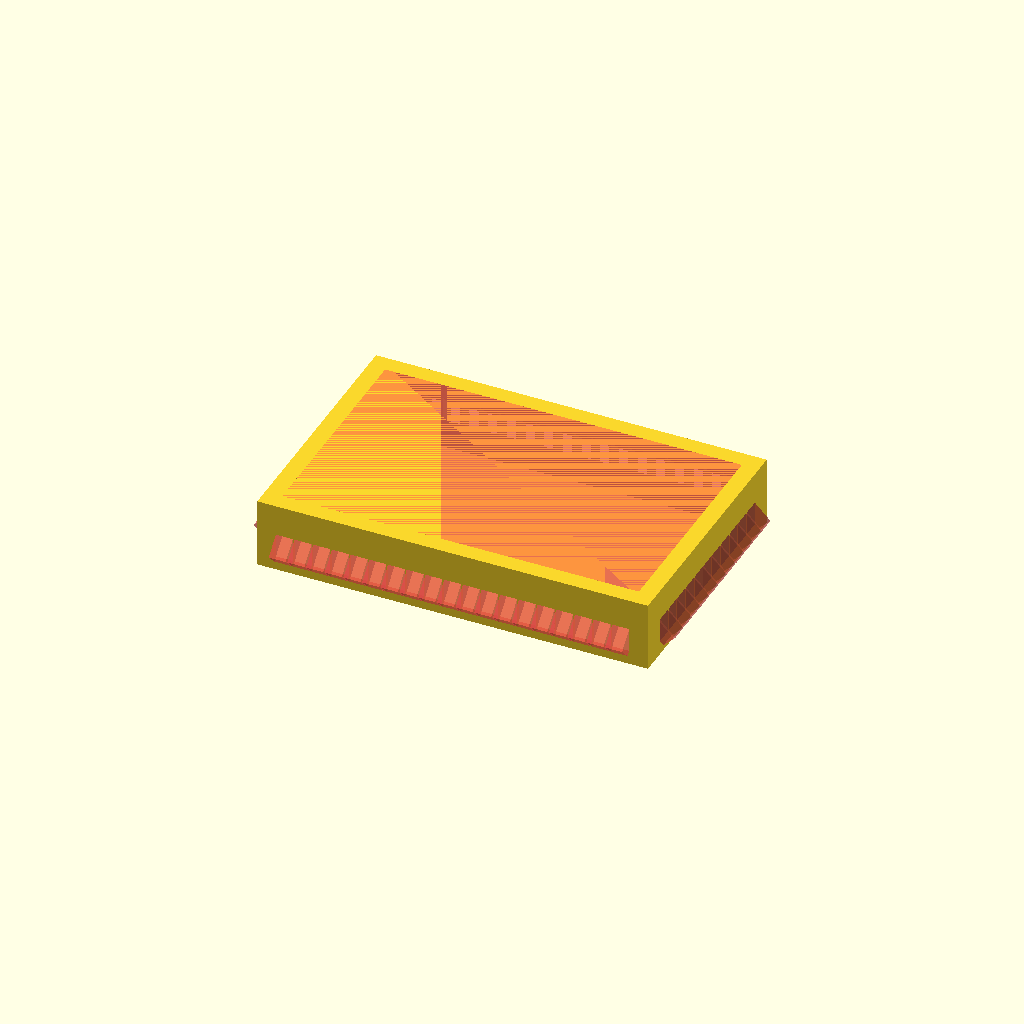
Cell 1: the model at its default parameters.
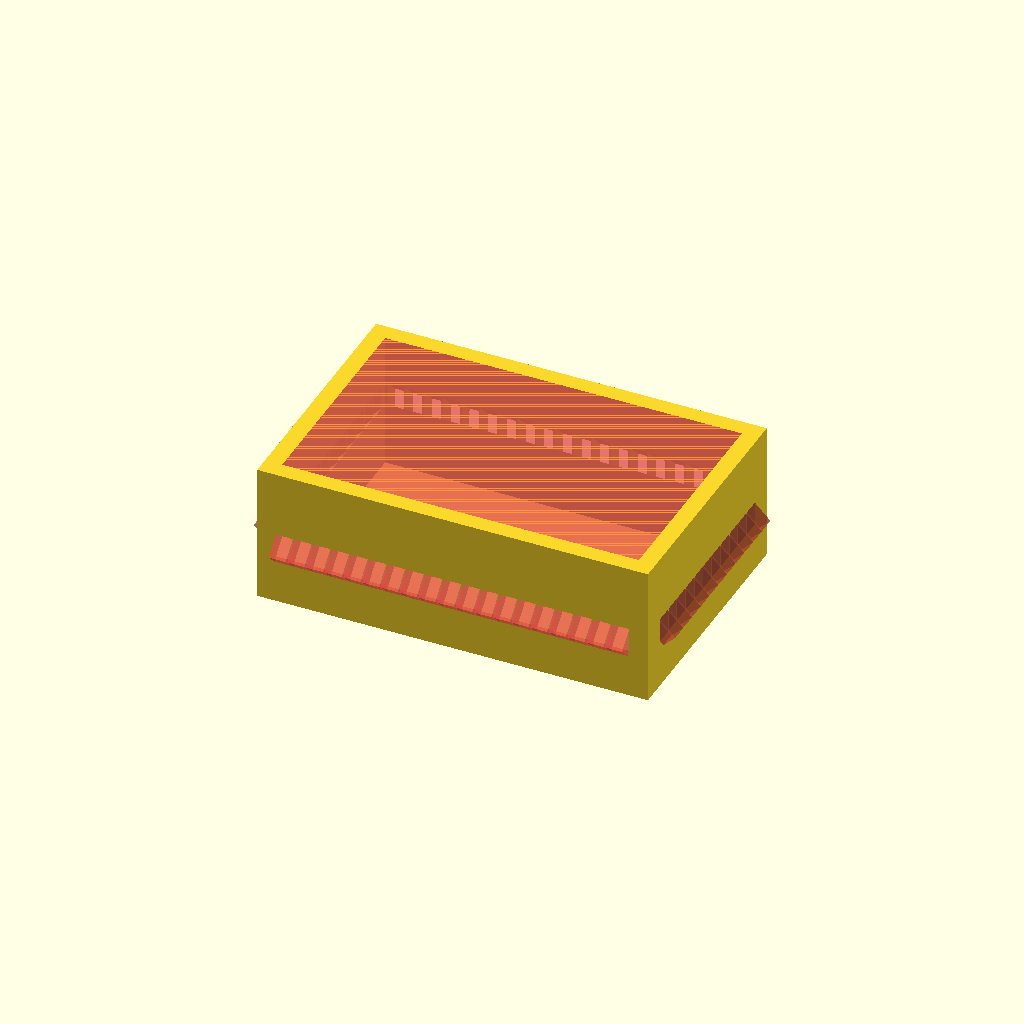
Cell 2 — height set to 82, the other parameters unchanged.
One fixed orthographic camera (rotation 55°, 0°, 25°; colour scheme Cornfield) for every cell.
OpenSCAD source file openScad/fibonacci/bottom.scad:
height = 41;

width = 130+20;
length = 130+80+20;
difference(){
	cube([length, width, height], center=true);
	#translate([0, 0, 0.5])
		cube([130+80, 130, height-1], center=true);
	
	for(n = [-99: 11 : 99])
		#translate([n, width/2-5, 0])
			rotate([-45, 0, 0])
				cube([10, 30, 10], center=true);
	
	for(n = [-99: 11 : 99])
		#translate([n, -(width/2-5), 0])
			rotate([45, 0, 0])
				cube([10, 30, 10], center=true);
	
	for(n = [-55: 11 : 55])
		#translate([length/2-5, n, 0])
			rotate([45, 0, 90])
				cube([10, 30, 10], center=true);
	
	for(n = [-55: 11 : 55])
		#translate([-(length/2-5), n, 0])
			rotate([-45, 0, 90])
				cube([10, 30, 10], center=true);
}
Parameter table extracted from the source (name, type, default, range or options):
height: number, default 41
